Run: headless pygame with SDL's dummy video driver; simulated clock (each Clock.tick advances the game by its frame time, no real sleeping); random seed 0; keys injected as events and as key.get_pressed() state; no mouse input; restart key R tapped at the start of phases 3 and 4.
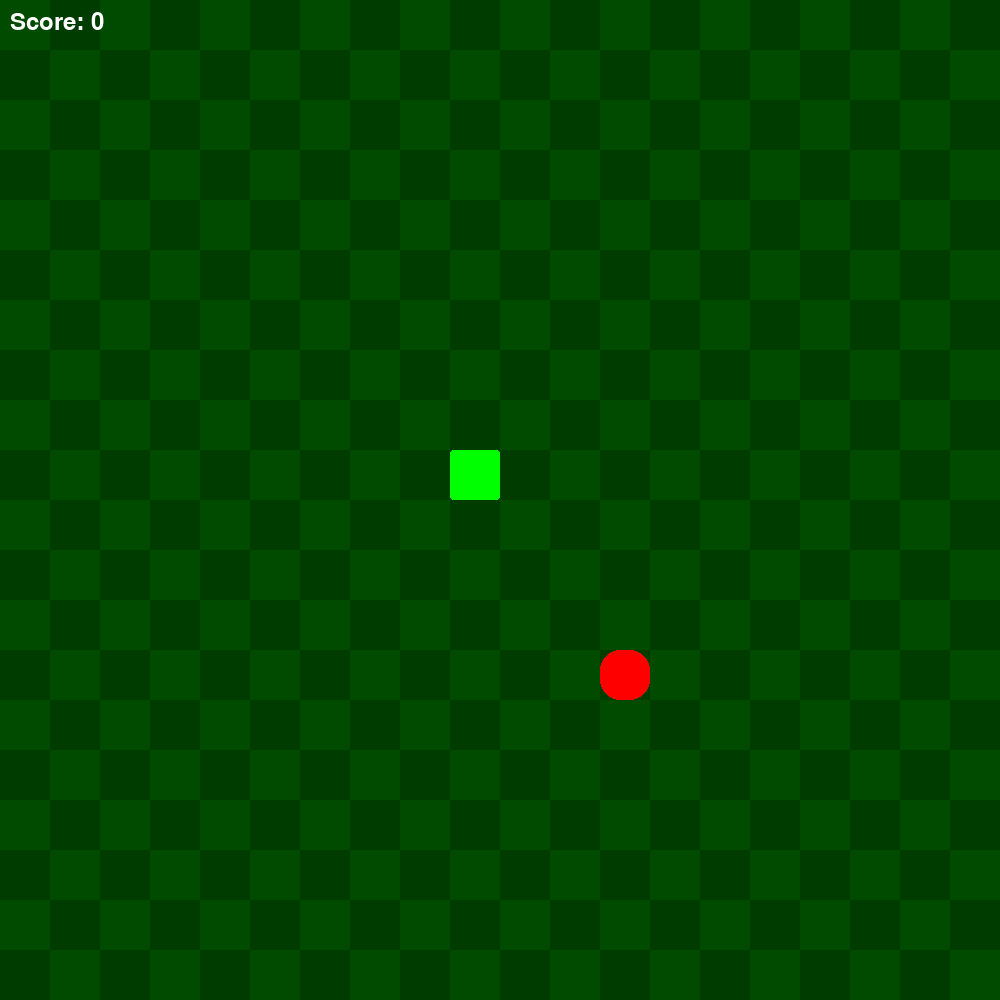
Frame 1 of 4 · flips 1–60 · no input
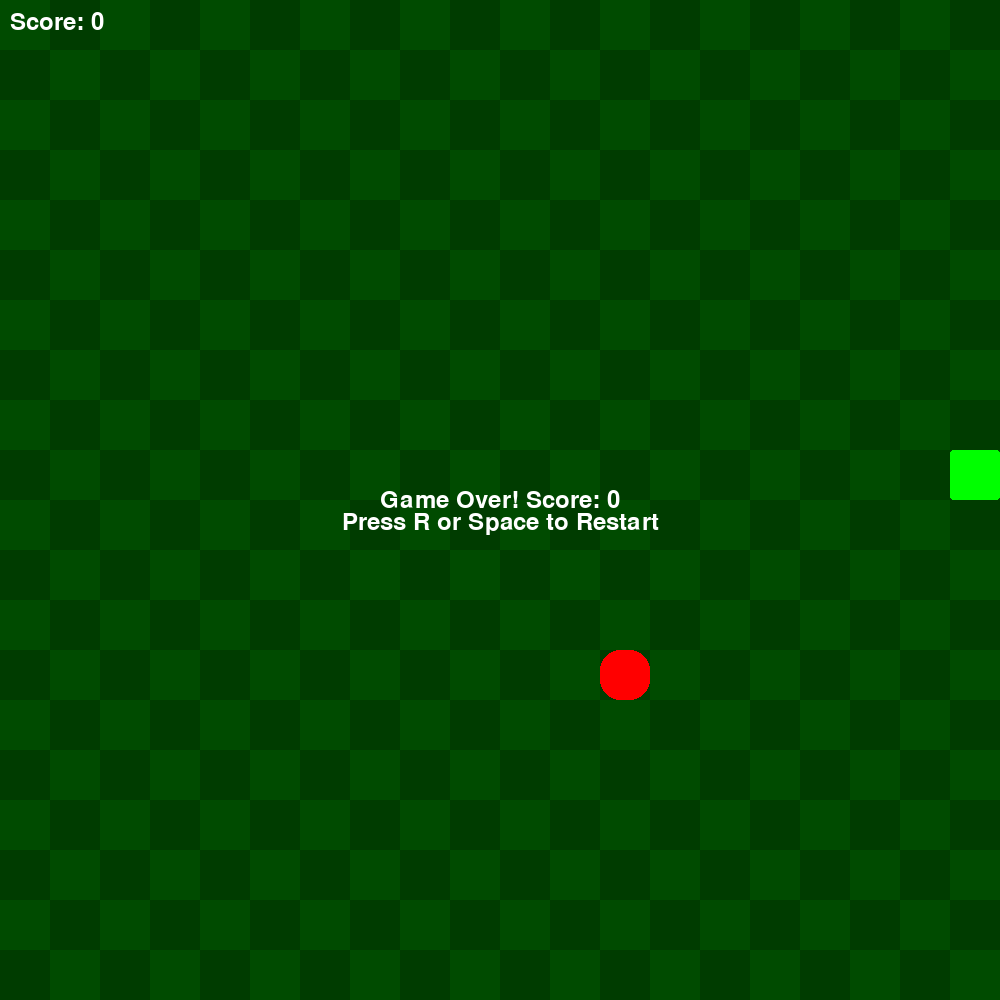
Frame 2 of 4 · flips 61–180 · tapped SPACE, RETURN · held RIGHT (→), D
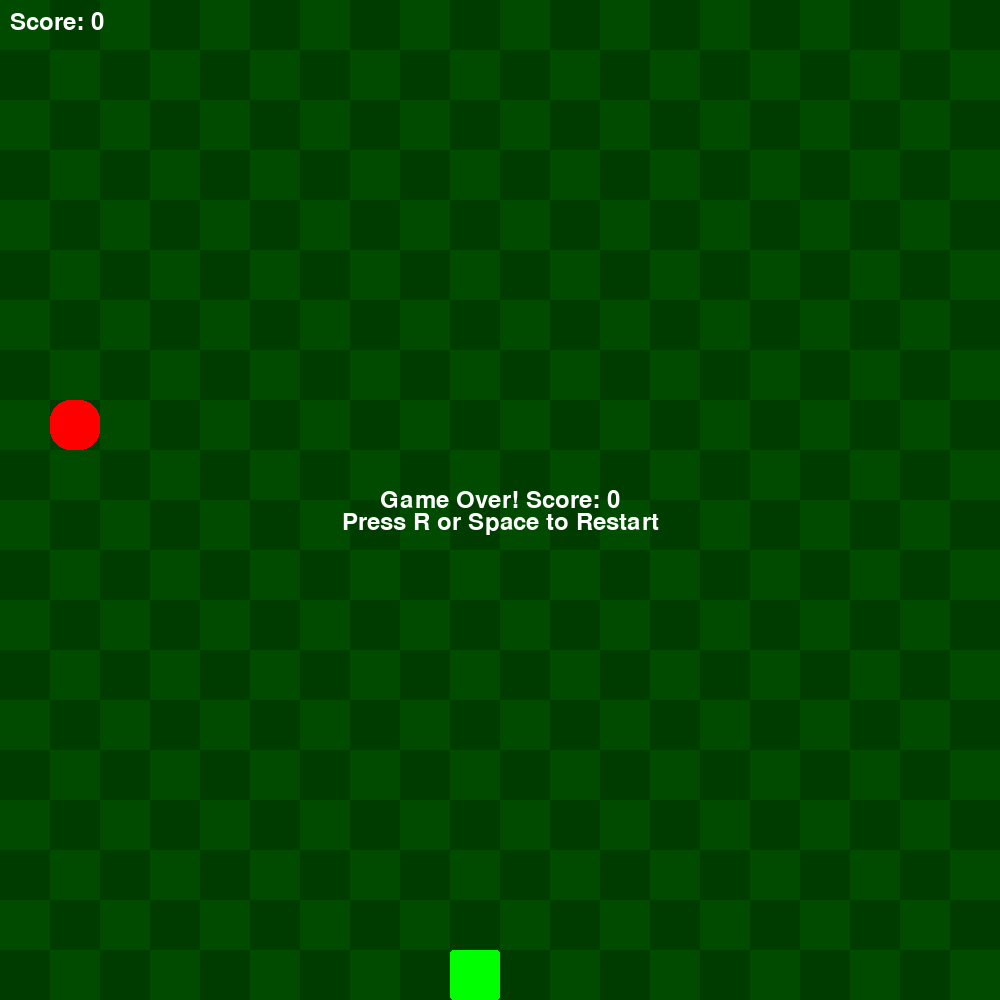
Frame 3 of 4 · flips 181–300 · tapped R · held DOWN (↓), S
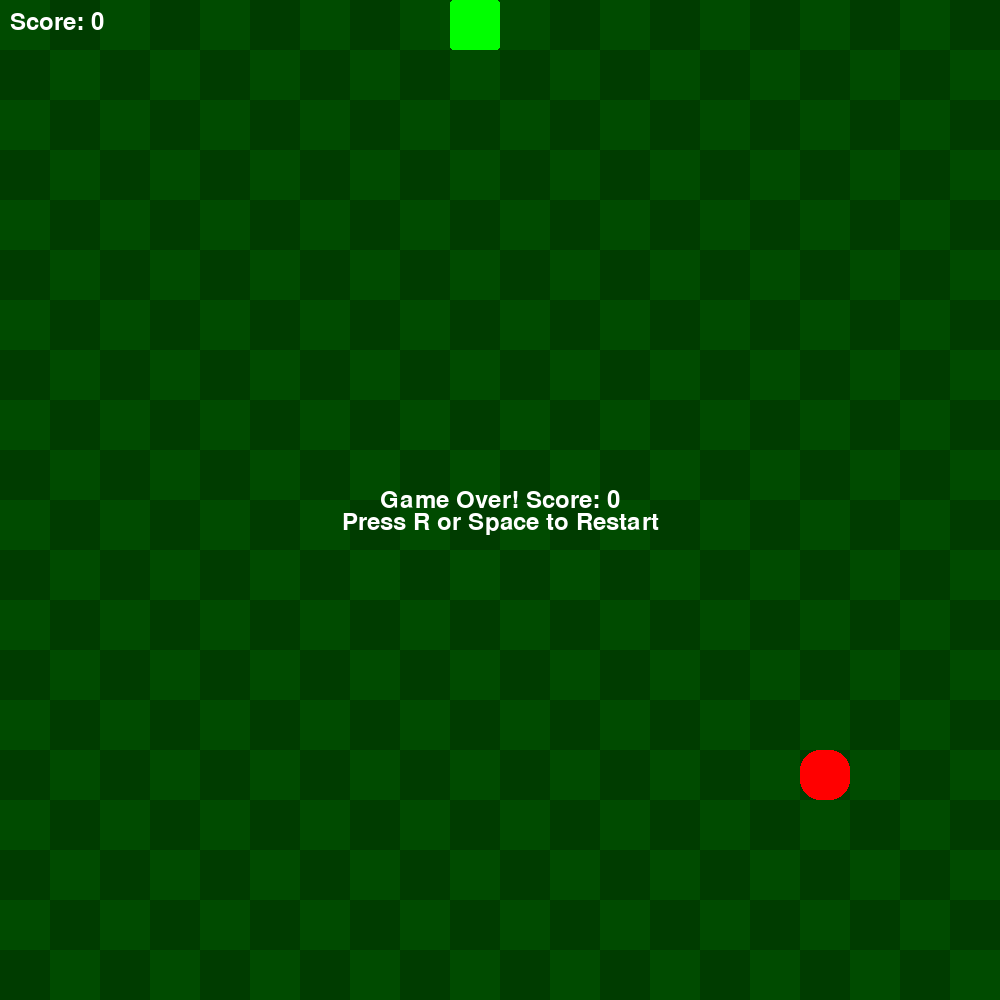
Frame 4 of 4 · flips 301–420 · tapped R · held LEFT (←), A, UP (↑), W

The pygame program that drew these frames:

import pygame
import random
import sys

# Setup
pygame.init()

CELL_SIZE = 50  # has to be at least 10x10
GRID_SIZE = 20
WIDTH = HEIGHT = CELL_SIZE * GRID_SIZE

screen = pygame.display.set_mode((WIDTH, HEIGHT))
pygame.display.set_caption("Leo's Snake Game")

clock = pygame.time.Clock()
font = pygame.font.SysFont(None, 36)

# Colors
BLACK = (0, 0, 0)
GREEN = (0, 255, 0)
RED = (255, 0, 0)
WHITE = (255, 255, 255)
DARK_GREEN = (0, 75, 0)

# Snake
snake = [(9, 9)] # puts snake in middle
direction = (0, 0)  # stationary
food = (random.randint(0, 19), random.randint(0, 19))
score = 0
game_over = False

# Functions
def draw_block(pos, color, radius=1): # defines radius in block drawing so we can alter snake/food roundedness
    rect = pygame.Rect(pos[0]*CELL_SIZE, pos[1]*CELL_SIZE, CELL_SIZE, CELL_SIZE)
    pygame.draw.rect(screen, color, rect, border_radius=radius)

def show_game_over():
    text1 = font.render(f"Game Over! Score: {score}", True, WHITE)
    text2 = font.render(f"Press R or Space to Restart", True, WHITE)
    screen.blit(text1, (WIDTH//2 - text1.get_width()//2, HEIGHT//2 - text1.get_height()//2))
    screen.blit(text2, (WIDTH//2 - text2.get_width()//2, HEIGHT//2 + 10))

def draw_score(surface):
    text = font.render(f"Score: {score}", True, (WHITE))
    surface.blit(text, (10,10))

def draw_background():
    for x in range(GRID_SIZE):
        for y in range(GRID_SIZE):
            color = DARK_GREEN if (x+y) % 2 == 0 else (0, 60, 0) # % determines whether a number is even/odd
            draw_block((x, y), color)

# Game Loop
while True:
    # input handling
    for event in pygame.event.get():
        if event.type == pygame.QUIT:
            pygame.quit()
            sys.exit()

        if event.type == pygame.KEYDOWN:
            if not game_over:
                if event.key in (pygame.K_UP, pygame.K_w) and direction != (0, 1):
                    direction = (0, -1)
                elif event.key in (pygame.K_DOWN, pygame.K_s) and direction != (0, -1):
                    direction = (0, 1)
                elif event.key in (pygame.K_LEFT, pygame.K_a) and direction != (1, 0):
                    direction = (-1, 0)
                elif event.key in (pygame.K_RIGHT, pygame.K_d) and direction != (-1, 0):
                    direction = (1, 0)
            else:
                # restart game by pressing r or space
                if event.key == pygame.K_r:
                    snake = [(9, 9)]
                    direction = (0, 0)
                    food = (random.randint(0, 19), random.randint(0, 19))
                    score = 0
                    game_over = False
                elif event.key == pygame.K_SPACE:
                    snake = [(9, 9)]
                    direction = (0, 0)
                    food = (random.randint(0, 19), random.randint(0, 19))
                    score = 0
                    game_over = False

    if not game_over:
        keys = pygame.key.get_pressed()
        if (keys[pygame.K_UP] or keys[pygame.K_w]) and direction != (0, 1):
            direction = (0, -1)
        elif (keys[pygame.K_DOWN] or keys[pygame.K_s]) and direction != (0, -1):
            direction = (0, 1)
        elif (keys[pygame.K_LEFT] or keys[pygame.K_a]) and direction != (1, 0):
            direction = (-1, 0)
        elif (keys[pygame.K_RIGHT] or keys[pygame.K_d]) and direction != (-1, 0):
            direction = (1, 0)

        if direction != (0, 0):  # Snake is moving
            # Move snake
            head_x, head_y = snake[0]
            new_head = (head_x + direction[0], head_y + direction[1]) # calculates new head position based on direction

            # Check wall collision
            if not (0 <= new_head[0] < GRID_SIZE) or not (0 <= new_head[1] < GRID_SIZE):
                game_over = True
            # Check snake collision
            elif new_head in snake:
                game_over = True
            else:
                snake.insert(0, new_head)

                # Check food
                if new_head == food:
                    score += 1
                    while food in snake:
                        food = (random.randint(0, 19), random.randint(0, 19))
                else:
                    snake.pop()

    # Draw
    screen.fill(BLACK)
    draw_background()
    for segment in snake:
        draw_block(segment, GREEN, radius=3) # makes the snake the slightest bit rounded

    draw_block(food, RED, radius=20) # makes the food round like an apple
    draw_score(screen)

    if game_over:
        show_game_over()

    pygame.display.flip()
    clock.tick(11)  # Control the speed
